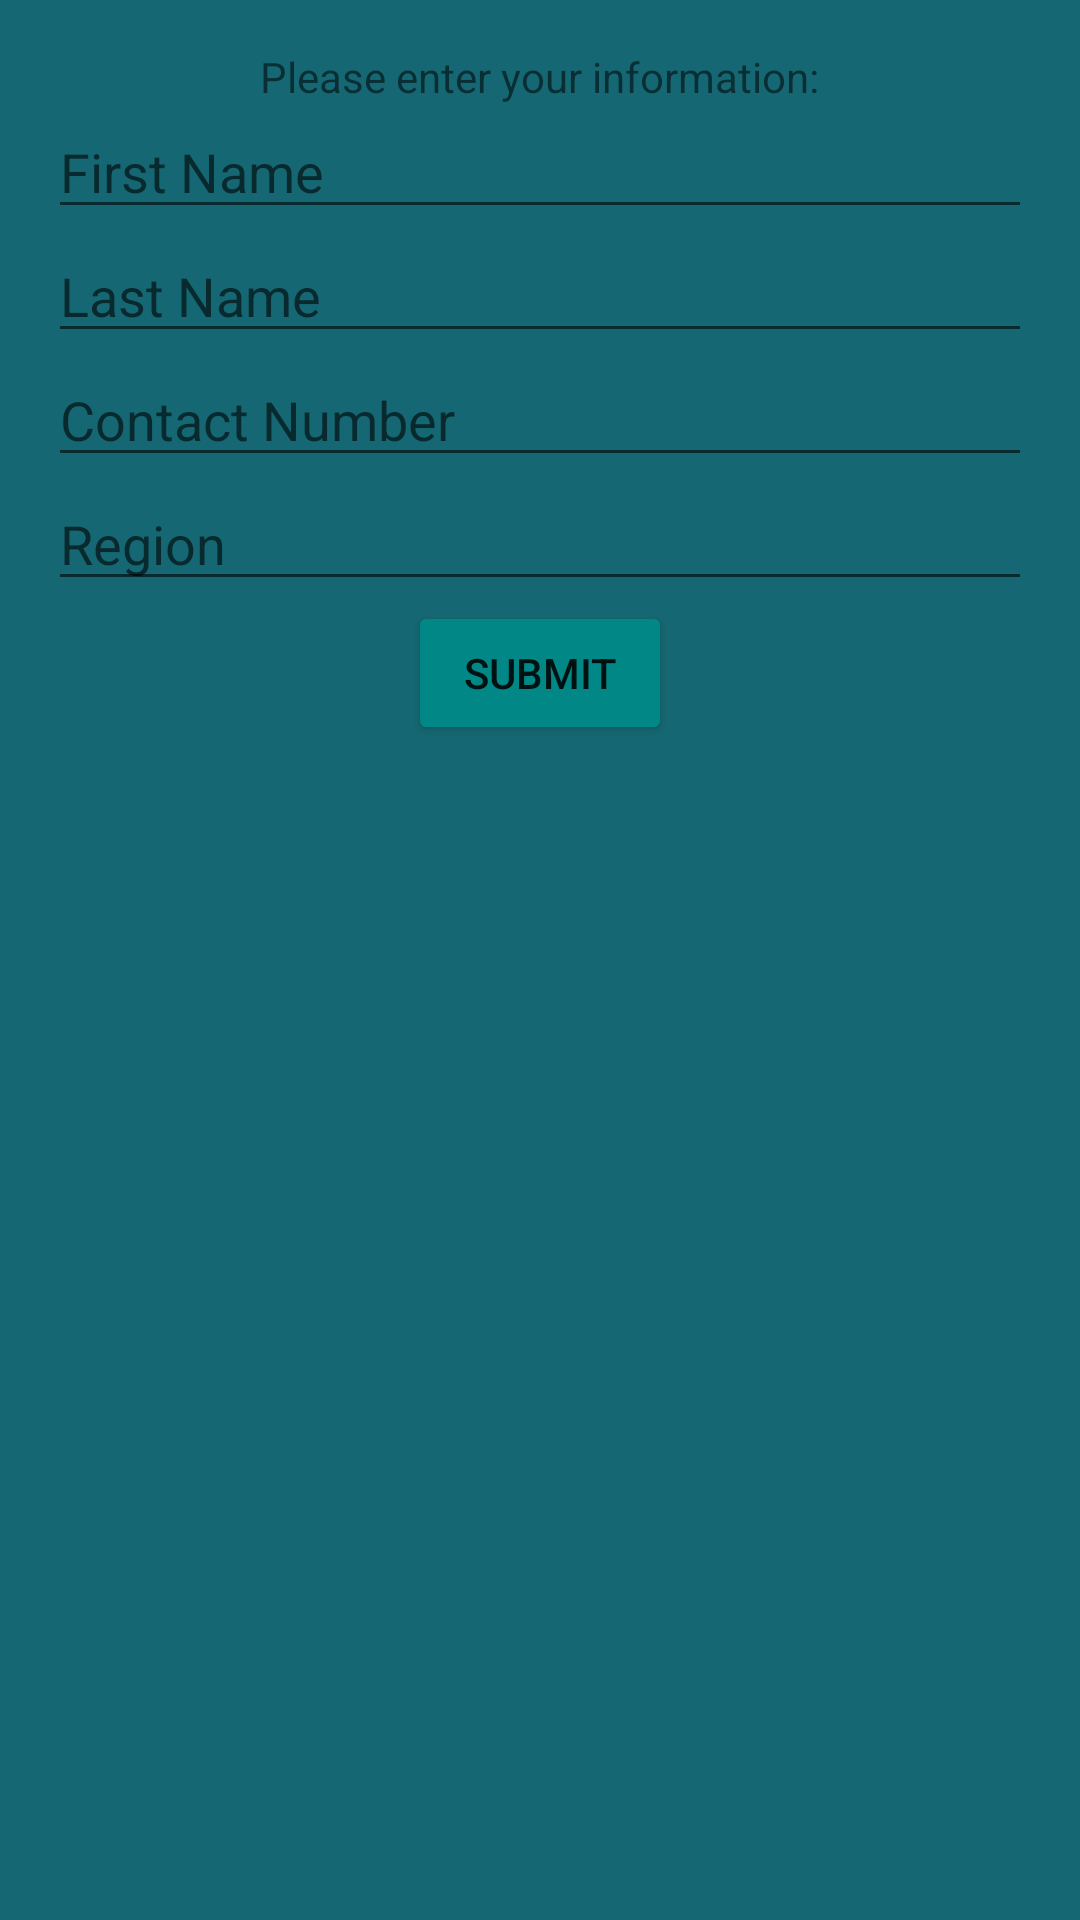

Android layout source for this screen:
<!-- AndroidManifest.xml: application theme Theme.FirebaseTest -->
<!-- res/layout/activity_general_profile.xml -->
<?xml version="1.0" encoding="utf-8"?>
<LinearLayout xmlns:android="http://schemas.android.com/apk/res/android"
    xmlns:app="http://schemas.android.com/apk/res-auto"
    xmlns:tools="http://schemas.android.com/tools"
    android:layout_width="match_parent"
    android:layout_height="match_parent"
    android:orientation="vertical"
    android:padding="16dp"
    android:background="@color/cyan"
    tools:context=".GeneralProfileActivity">

    <TextView
        android:layout_width="wrap_content"
        android:layout_height="wrap_content"
        android:layout_gravity="center"
        android:text="Please enter your information:" />

    <EditText
        android:id="@+id/edit_text_first_name"
        android:layout_width="match_parent"
        android:layout_height="wrap_content"
        android:textColor="@color/white"
        android:hint="First Name" />

    <EditText
        android:id="@+id/edit_text_last_name"
        android:textColor="@color/white"
        android:layout_width="match_parent"
        android:layout_height="wrap_content"
        android:hint="Last Name" />

    <EditText
        android:id="@+id/edit_text_contact_number"
        android:textColor="@color/white"
        android:layout_width="match_parent"
        android:layout_height="wrap_content"
        android:hint="Contact Number"
        android:inputType="number" />

    <EditText
        android:id="@+id/edit_text_region"
        android:textColor="@color/white"
        android:layout_width="match_parent"
        android:layout_height="wrap_content"
        android:hint="Region" />

    <Button
        android:id="@+id/button_submit"
        android:backgroundTint="@color/teal_700"
        android:layout_width="wrap_content"
        android:layout_height="wrap_content"
        android:layout_gravity="center"
        android:text="Submit" />

</LinearLayout>
<!-- resources referenced by this layout -->
<resources>
  <color name="cyan">#156873</color>
  <color name="teal_700">#FF018786</color>
  <color name="white">#FFFFFFFF</color>
  <style name="Theme.FirebaseTest" parent="Theme.MaterialComponents.DayNight.DarkActionBar">
          
          <item name="colorPrimary">@color/purple_500</item>
          <item name="colorPrimaryVariant">@color/purple_700</item>
          <item name="colorOnPrimary">@color/white</item>
          
          <item name="colorSecondary">@color/teal_200</item>
          <item name="colorSecondaryVariant">@color/teal_700</item>
          <item name="colorOnSecondary">@color/black</item>
          
          <item name="android:statusBarColor">?attr/colorPrimaryVariant</item>
          
          <item name="windowActionBar">false</item>
          <item name="windowNoTitle">true</item>
      </style>
  <color name="purple_500">#FF6200EE</color>
  <color name="purple_700">#FF3700B3</color>
  <color name="teal_200">#FF03DAC5</color>
  <color name="black">#FF000000</color>
</resources>
